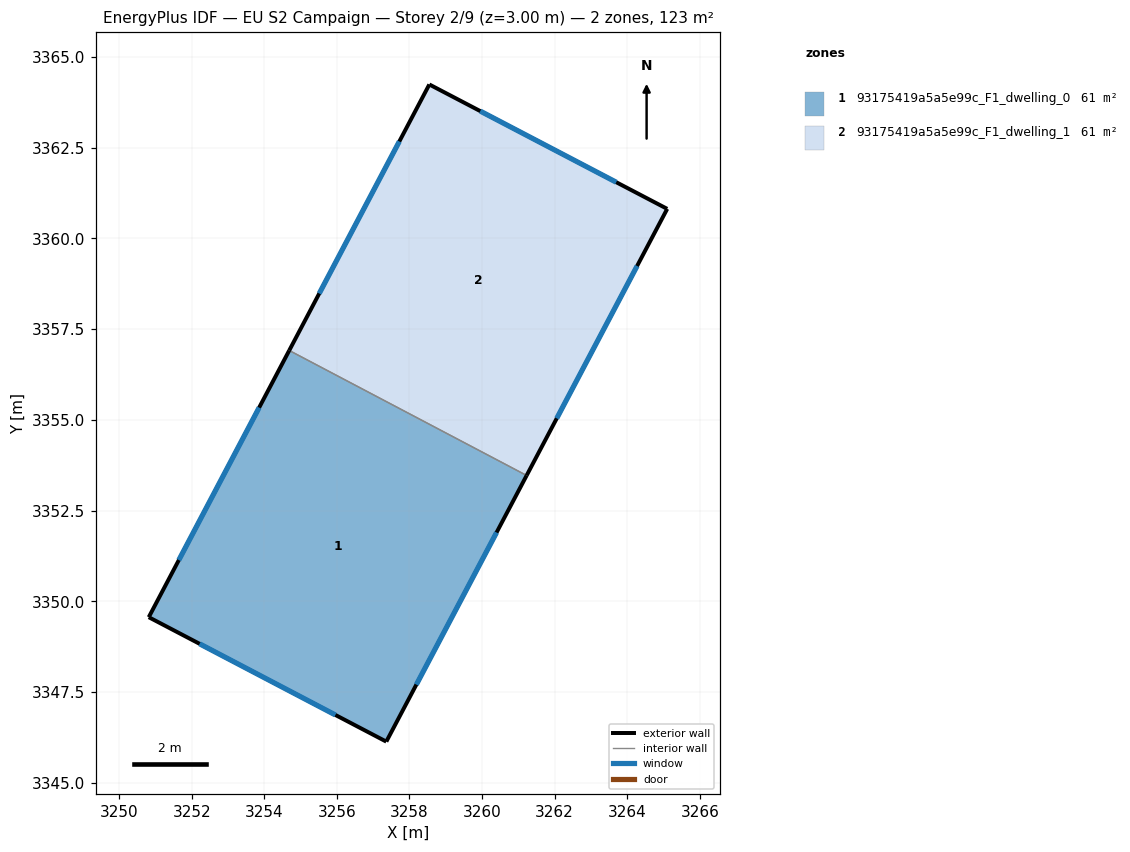
=== STOREY PLAN SPEC (per zone: floor XY polygon, exterior-wall plan segments, windows/doors) ===
zone 1: 93175419a5a5e99c_F1_dwelling_0  (61.3 m²)
  floor: (3261.23, 3353.47) (3257.36, 3346.13) (3250.82, 3349.56) (3254.69, 3356.91)
  exterior wall: (3257.36, 3346.13) – (3261.23, 3353.47)  [8.3 m]
    window: (3258.19, 3347.70) – (3260.40, 3351.90)  [8.1 m²]
  exterior wall: (3250.82, 3349.56) – (3257.36, 3346.13)  [7.4 m]
    window: (3252.22, 3348.83) – (3255.96, 3346.87)  [7.2 m²]
  exterior wall: (3254.69, 3356.91) – (3250.82, 3349.56)  [8.3 m]
    window: (3253.86, 3355.34) – (3251.65, 3351.14)  [8.1 m²]
  interior walls: 1
zone 2: 93175419a5a5e99c_F1_dwelling_1  (61.3 m²)
  floor: (3265.10, 3360.81) (3261.23, 3353.47) (3254.69, 3356.91) (3258.55, 3364.24)
  exterior wall: (3265.10, 3360.81) – (3258.55, 3364.24)  [7.4 m]
    window: (3263.70, 3361.55) – (3259.95, 3363.51)  [7.3 m²]
  exterior wall: (3261.23, 3353.47) – (3265.10, 3360.81)  [8.3 m]
    window: (3262.06, 3355.04) – (3264.27, 3359.24)  [8.1 m²]
  exterior wall: (3258.55, 3364.24) – (3254.69, 3356.91)  [8.3 m]
    window: (3257.72, 3362.67) – (3255.51, 3358.48)  [8.1 m²]
  interior walls: 1

=== DERIVED (storey summary) ===
Building: EU S2 Campaign
Storey: 2 of 9  (floor level z = 3.00 m)
Storey gross floor area: 122.7 m²
Zones on this storey: 2
  - 93175419a5a5e99c_F1_dwelling_0: floor 61.3 m²; exterior wall 24.0 m (72.0 m²); 3 window(s) 23.5 m²; WWR 32.7%
  - 93175419a5a5e99c_F1_dwelling_1: floor 61.3 m²; exterior wall 24.0 m (72.0 m²); 3 window(s) 23.5 m²; WWR 32.7%
Zone adjacency (shared interzone walls):
  - 93175419a5a5e99c_F1_dwelling_0 ↔ 93175419a5a5e99c_F1_dwelling_1